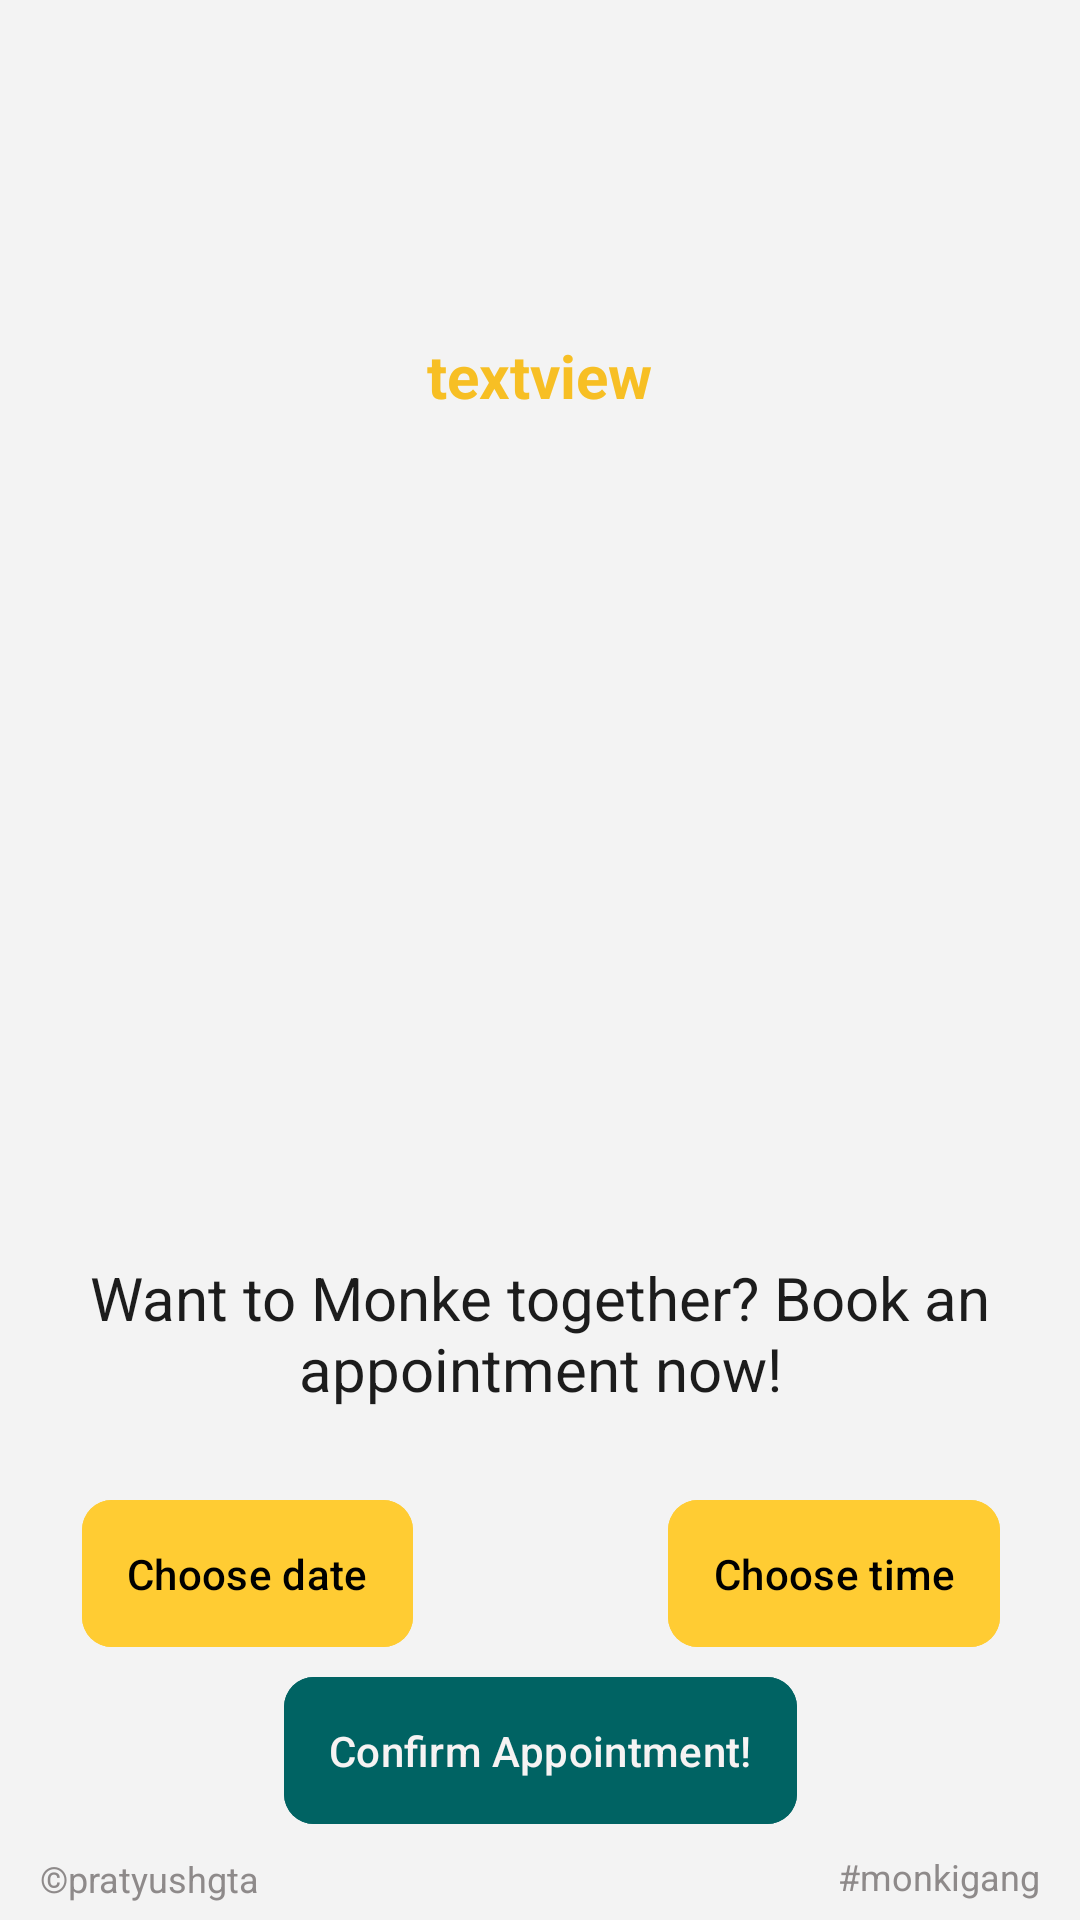

Layout XML and referenced resources for this Android screen:
<!-- AndroidManifest.xml: application theme Theme.MAD_E6_DateTimePicker -->
<!-- res/layout/activity_main.xml -->
<?xml version="1.0" encoding="utf-8"?>
<androidx.constraintlayout.widget.ConstraintLayout xmlns:android="http://schemas.android.com/apk/res/android"
    xmlns:app="http://schemas.android.com/apk/res-auto"
    xmlns:tools="http://schemas.android.com/tools"
    android:layout_width="match_parent"
    android:layout_height="match_parent"
    android:background="@color/bg"
    tools:context=".MainActivity">

    <TextView
        android:id="@+id/monke3_name"
        android:layout_width="283dp"
        android:layout_height="79dp"
        android:text="textview"
        android:textAlignment="center"
        android:textColor="#F7BF24"
        android:textSize="20sp"
        android:textStyle="bold"
        app:layout_constraintBottom_toBottomOf="parent"
        app:layout_constraintEnd_toEndOf="parent"
        app:layout_constraintHorizontal_bias="0.496"
        app:layout_constraintStart_toStartOf="parent"
        app:layout_constraintTop_toTopOf="parent"
        app:layout_constraintVertical_bias="0.199" />

    <ImageView
        android:id="@+id/monke3_img"
        android:layout_width="800dp"
        android:layout_height="236dp"
        android:src="@drawable/monke1"
        app:layout_constraintBottom_toBottomOf="parent"
        app:layout_constraintEnd_toEndOf="parent"
        app:layout_constraintHorizontal_bias="0.501"
        app:layout_constraintStart_toStartOf="parent"
        app:layout_constraintTop_toTopOf="parent"
        app:layout_constraintVertical_bias="0.478" />

    <TextView
        android:id="@+id/monke3_desc"
        android:layout_width="346dp"
        android:layout_height="146dp"
        android:text="Want to Monke together? Book an appointment now!"
        android:textAlignment="center"
        android:textColor="#1C1C1C"
        android:textSize="20sp"
        app:layout_constraintBottom_toBottomOf="parent"
        app:layout_constraintEnd_toEndOf="parent"
        app:layout_constraintStart_toStartOf="parent"
        app:layout_constraintTop_toTopOf="parent"
        app:layout_constraintVertical_bias="0.848" />

    <com.google.android.material.button.MaterialButton
        android:id="@+id/dateBtn"
        android:layout_width="wrap_content"
        android:layout_height="wrap_content"
        android:backgroundTint="@color/piper_yellow"
        android:padding="15dp"
        android:text="Choose date"
        android:textColor="@color/black"
        app:cornerRadius="10dp"
        app:layout_constraintBottom_toBottomOf="parent"
        app:layout_constraintEnd_toEndOf="parent"
        app:layout_constraintHorizontal_bias="0.109"
        app:layout_constraintStart_toStartOf="parent"
        app:layout_constraintTop_toTopOf="parent"
        app:layout_constraintVertical_bias="0.851" />

    <com.google.android.material.button.MaterialButton
        android:id="@+id/timeBtn"
        android:layout_width="wrap_content"
        android:layout_height="wrap_content"
        android:backgroundTint="@color/piper_yellow"
        android:padding="15dp"
        android:text="Choose time"
        android:textColor="@color/black"
        app:cornerRadius="10dp"
        app:layout_constraintBottom_toBottomOf="parent"
        app:layout_constraintEnd_toEndOf="parent"
        app:layout_constraintHorizontal_bias="0.893"
        app:layout_constraintStart_toStartOf="parent"
        app:layout_constraintTop_toTopOf="parent"
        app:layout_constraintVertical_bias="0.851" />

    <com.google.android.material.button.MaterialButton
        android:id="@+id/confirmBtn"
        android:layout_width="wrap_content"
        android:layout_height="wrap_content"
        android:backgroundTint="@color/piper_teal"
        android:padding="15dp"
        android:text="Confirm Appointment!"
        android:textColor="#F6F3F3"
        app:cornerRadius="10dp"
        app:layout_constraintBottom_toBottomOf="parent"
        app:layout_constraintEnd_toEndOf="parent"
        app:layout_constraintStart_toStartOf="parent"
        app:layout_constraintTop_toTopOf="parent"
        app:layout_constraintVertical_bias="0.952" />


    

    <ImageView
        android:id="@+id/logo"
        android:layout_width="199dp"
        android:layout_height="79dp"
        android:scaleType="centerCrop"
        android:src="@drawable/monkeradar_logo"
        app:layout_constraintBottom_toBottomOf="parent"
        app:layout_constraintEnd_toEndOf="parent"
        app:layout_constraintStart_toStartOf="parent"
        app:layout_constraintTop_toTopOf="parent"
        app:layout_constraintVertical_bias="0.044" />

    <TextView
        android:id="@+id/pratyushgta"
        android:layout_width="wrap_content"
        android:layout_height="wrap_content"
        android:text="©pratyushgta"
        android:textColor="#8E8A8A"
        android:textSize="12sp"
        app:layout_constraintBottom_toBottomOf="parent"
        app:layout_constraintEnd_toEndOf="parent"
        app:layout_constraintHorizontal_bias="0.047"
        app:layout_constraintStart_toStartOf="parent"
        app:layout_constraintTop_toTopOf="parent"
        app:layout_constraintVertical_bias="0.991" />

    <TextView
        android:id="@+id/monkigang"
        android:layout_width="wrap_content"
        android:layout_height="wrap_content"
        android:text="#monkigang"
        android:textColor="#8E8A8A"
        android:textSize="12sp"
        app:layout_constraintBottom_toBottomOf="parent"
        app:layout_constraintEnd_toEndOf="parent"
        app:layout_constraintHorizontal_bias="0.954"
        app:layout_constraintStart_toStartOf="parent"
        app:layout_constraintTop_toTopOf="parent"
        app:layout_constraintVertical_bias="0.99" />


</androidx.constraintlayout.widget.ConstraintLayout>
<!-- resources referenced by this layout -->
<resources>
  <color name="bg">#f3f3f3</color>
  <color name="black">#FF000000</color>
  <color name="piper_teal">#006363</color>
  <color name="piper_yellow">#FFCC33</color>
  <style name="Theme.MAD_E6_DateTimePicker" parent="Base.Theme.MAD_E6_DateTimePicker" />
  <style name="Base.Theme.MAD_E6_DateTimePicker" parent="Theme.Material3.DayNight.NoActionBar">
          
          
          <item name="colorPrimary">#155650</item>
          <item name="colorPrimaryVariant">#155650</item>
          <item name="colorOnPrimary">@color/white</item>
          
          
          <item name="android:statusBarColor" tools:targetApi="l">?attr/colorPrimaryVariant</item>
      </style>
  <color name="white">#FFFFFFFF</color>
</resources>
